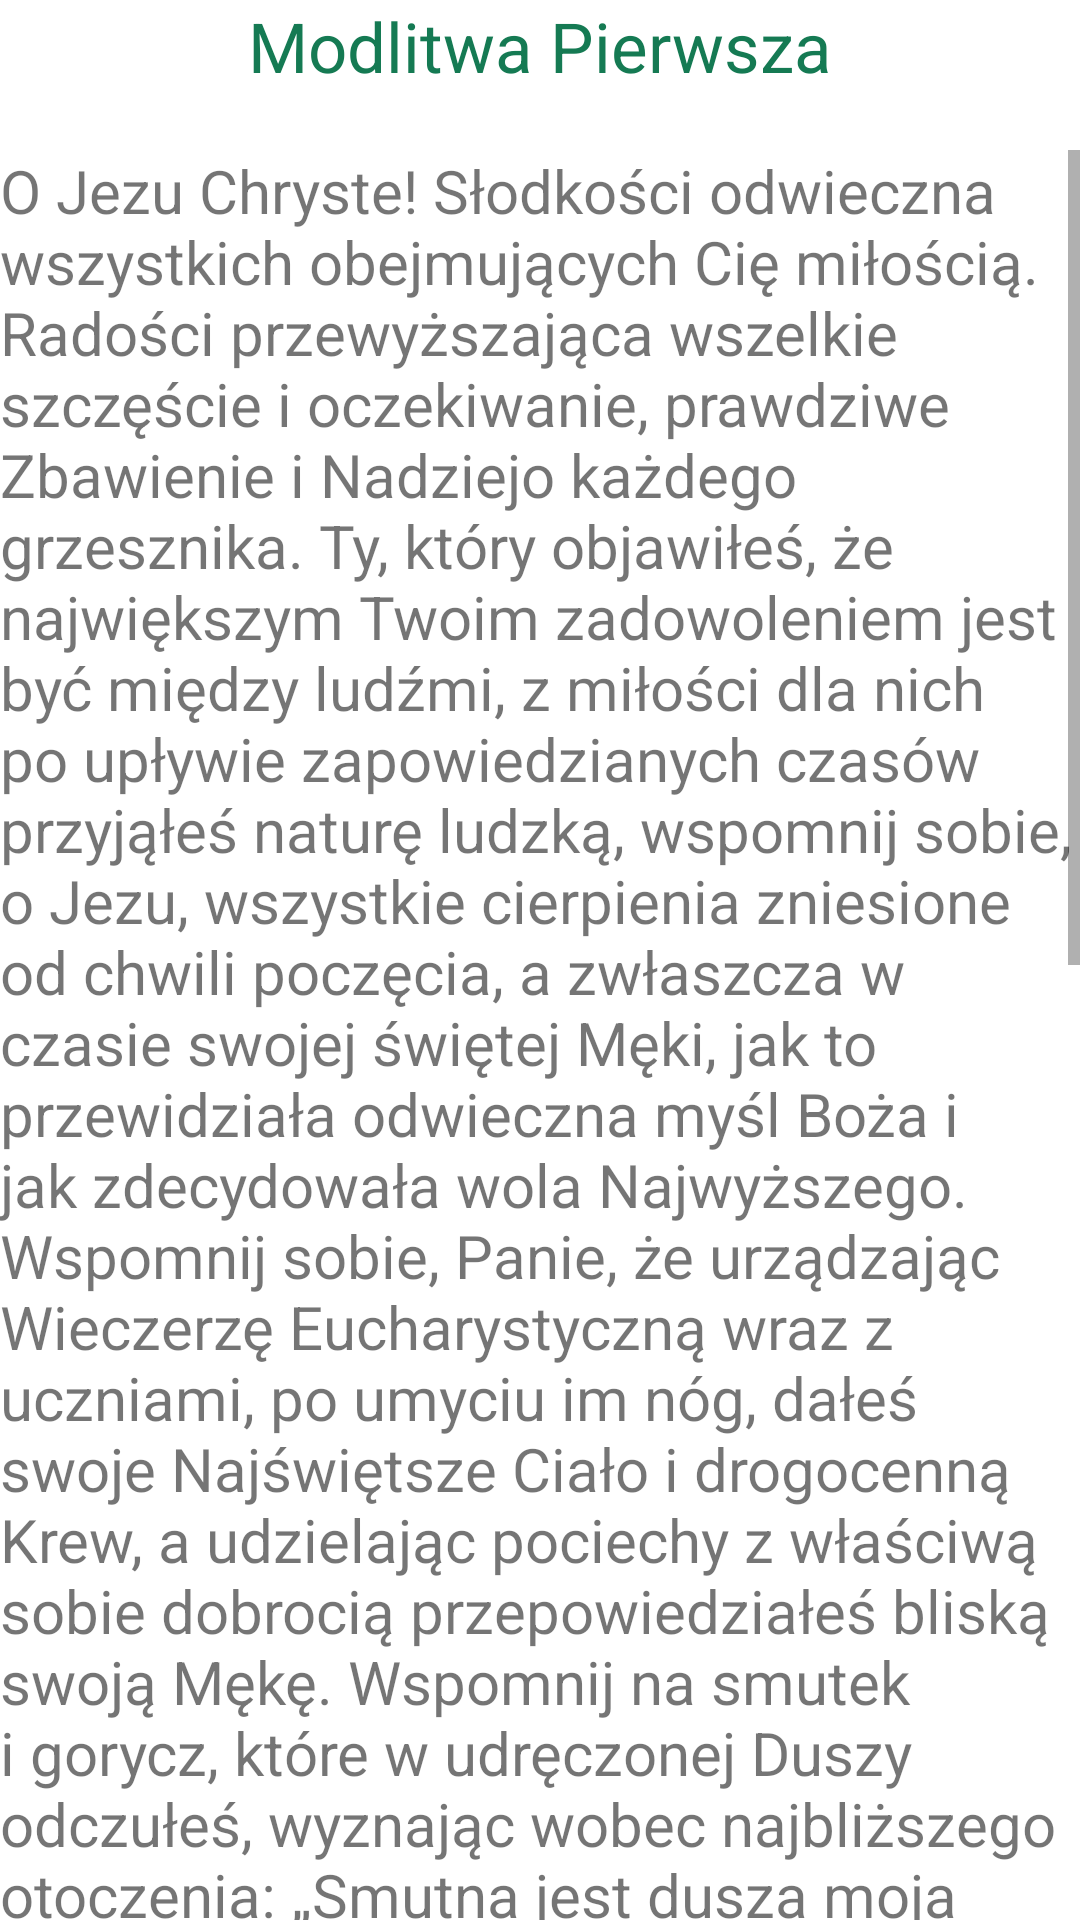

Reconstruct the res/layout file that produces this screen, plus the resources it refers to.
<!-- AndroidManifest.xml: application theme Theme.ModlitwaSzczęścia -->
<!-- res/layout/fragment_first.xml -->
<?xml version="1.0" encoding="utf-8"?>
<androidx.constraintlayout.widget.ConstraintLayout xmlns:android="http://schemas.android.com/apk/res/android"
    xmlns:app="http://schemas.android.com/apk/res-auto"
    xmlns:tools="http://schemas.android.com/tools"
    android:layout_width="match_parent"
    android:layout_height="match_parent"

    tools:context=".FirstFragment">

    <TextView
        android:id="@+id/textview_first"

        android:layout_width="wrap_content"
        android:layout_height="wrap_content"
        android:text="@string/hello_first_fragment"
        android:textColor="@color/PrayerHeader"
        android:textSize="23sp"
        app:layout_constraintEnd_toEndOf="parent"
        app:layout_constraintStart_toStartOf="parent"
        app:layout_constraintTop_toTopOf="parent" />


    <ScrollView
        android:id="@+id/scrollView3"
        android:layout_width="wrap_content"
        android:layout_height="wrap_content"
        android:layout_marginTop="100dp"

        app:layout_constraintBottom_toBottomOf="parent"
        app:layout_constraintEnd_toEndOf="parent"
        app:layout_constraintStart_toStartOf="parent"
        app:layout_constraintTop_toTopOf="parent">

        <LinearLayout
            android:layout_width="match_parent"
            android:layout_height="wrap_content"
            android:layout_marginBottom="1dp"
            android:orientation="vertical">

            <TextView
                android:id="@+id/textView"

                android:layout_width="wrap_content"
                android:layout_height="wrap_content"
                android:layout_marginBottom="1dp"
                android:textSize="20sp"
                android:scrollbars="vertical"

                android:text="@string/hello_first_Text_Prayer"

                tools:ignore="MissingConstraints" />

            <TextView
                android:id="@+id/textView2"
                android:layout_width="match_parent"
                android:textStyle="bold|italic"
                android:layout_height="wrap_content"
                android:scrollbars="vertical"
                android:textSize="20sp"
                android:text="@string/hello_first_fragmentAdd1" />

            <TextView
                android:id="@+id/textView3"
                android:layout_width="match_parent"
                android:textStyle="bold|italic"
                android:layout_height="wrap_content"
                android:scrollbars="vertical"
                android:textSize="20sp"
                android:text="@string/hello_first_fragmentAdd2" />

            <TextView
                android:id="@+id/textView4"
                android:layout_width="match_parent"
                android:layout_height="wrap_content"
                android:textStyle="bold|italic"
                android:scrollbars="vertical"
                android:textSize="20sp"
                android:text="@string/hello_first_fragmentAdd3" />

            <Button
                android:id="@+id/button_first"


                android:layout_width="wrap_content"
                android:layout_height="wrap_content"
                android:layout_gravity="center_vertical"
                android:layout_marginStart="76dp"
                android:layout_marginBottom="96dp"
                android:text="@string/next"
                app:layout_constraintBottom_toBottomOf="parent"
                app:layout_constraintEnd_toEndOf="parent"
                app:layout_constraintStart_toStartOf="@id/scrollView3" />

        </LinearLayout>
    </ScrollView>

</androidx.constraintlayout.widget.ConstraintLayout>
<!-- resources referenced by this layout -->
<resources>
  <color name="PrayerHeader">#157a53</color>
  <string name="hello_first_Text_Prayer">O Jezu Chryste! Słodkości odwieczna wszystkich obejmujących Cię miłością. Radości przewyższająca wszelkie szczęście i oczekiwanie, prawdziwe Zbawienie i Nadziejo każdego grzesznika. Ty, który objawiłeś, że największym Twoim zadowoleniem jest być między ludźmi, z miłości dla nich po upływie zapowiedzianych czasów przyjąłeś naturę ludzką, wspomnij sobie, o Jezu, wszystkie cierpienia zniesione od chwili poczęcia, a zwłaszcza w czasie swojej świętej Męki, jak to przewidziała odwieczna myśl Boża i jak zdecydowała wola Najwyższego.
  
  Wspomnij sobie, Panie, że urządzając Wieczerzę Eucharystyczną wraz z uczniami, po umyciu im nóg, dałeś swoje Najświętsze Ciało i drogocenną Krew, a udzielając pociechy z właściwą sobie dobrocią przepowiedziałeś bliską swoją Mękę. Wspomnij na smutek i gorycz, które w udręczonej Duszy odczułeś, wyznając wobec najbliższego otoczenia: „Smutna jest dusza moja aż do śmierci”.
  
  Wspomnij wszystkie obawy, niepokoje i boleści, które Twoje delikatne Ciało zniosło przed ukrzyżowaniem, kiedy po odprawieniu po raz trzeci modlitwy, oblewając się krwawym Potem, zostałeś zdradzony przez swojego ucznia Judasza, aresztowany przez wybrany naród, oskarżony przez fałszywych świadków, niesprawiedliwie sądzony przez trzech sędziów tuż przed uroczystym świętem Wielkanocy czyli Paschy. Wspomnij, że przywiązano Cię do słupa i rozdarto Ciało biczami, że byłeś obnażony z własnych szat i odziany w inny strój na pośmiewisko, że Cię ukoronowano cierniami, do ręki włożono trzcinę, zasłonięto oczy i twarz, że Cię policzkowano i obrzucono obelgami.
  
  Na pamiątkę tych wszystkich zniewag i boleści, które wycierpiałeś w okresie poprzedzającym Mękę Krzyża, daj mi przed nadejściem śmierci przeżyć prawdziwą skruchę serca, szczerą i całkowitą spowiedź, odprawić godne zadośćuczynienie i otrzymać odpuszczenie wszystkich grzechów. Amen.
  </string>
  <string name="hello_first_fragment">Modlitwa Pierwsza</string>
  <string name="hello_first_fragmentAdd1">Ojcze nasz...</string>
  <string name="hello_first_fragmentAdd2">Zdrowaś Mario...</string>
  <string name="hello_first_fragmentAdd3">Westchnienie: Jezu, Miłości moja, bądź uwielbiony i zmiłuj się nade mną!</string>
  <string name="next">Następna Modlitwa</string>
  <style name="Theme.ModlitwaSzczęścia" parent="Theme.MaterialComponents.DayNight.DarkActionBar">
          
          <item name="colorPrimary">@color/purple_500</item>
          <item name="colorPrimaryVariant">@color/purple_700</item>
          <item name="colorOnPrimary">@color/white</item>
          
          <item name="colorSecondary">@color/teal_200</item>
          <item name="colorSecondaryVariant">@color/teal_700</item>
          <item name="colorOnSecondary">@color/black</item>
          
          <item name="android:statusBarColor">?attr/colorPrimaryVariant</item>
          
      </style>
  <color name="purple_500">#FF6200EE</color>
  <color name="purple_700">#FF3700B3</color>
  <color name="white">#FFFFFFFF</color>
  <color name="teal_200">#FF03DAC5</color>
  <color name="teal_700">#FF018786</color>
  <color name="black">#FF000000</color>
</resources>
